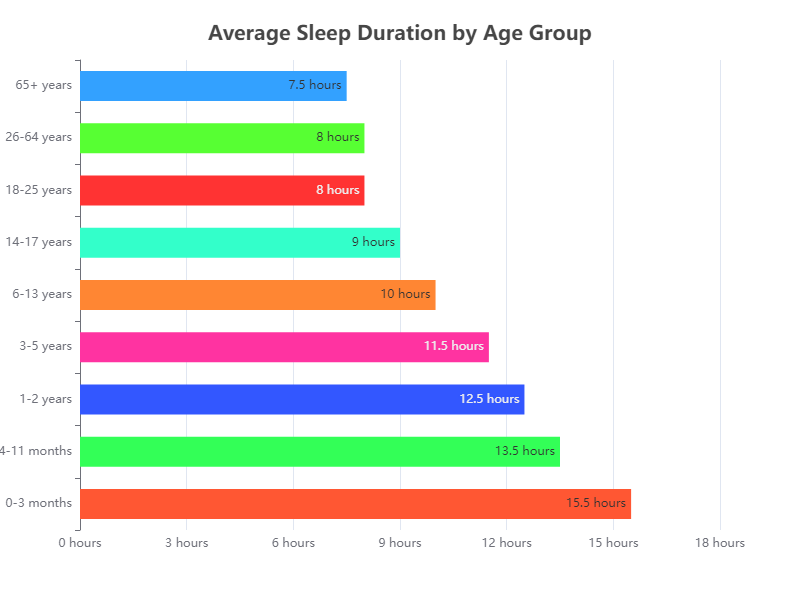

The data file committed next to this chart (first rows):
Age Group, Average Sleep Duration (hours)
0-3 months, 14-17
4-11 months, 12-15
1-2 years, 11-14
3-5 years, 10-13
6-13 years, 9-11
14-17 years, 8-10
18-25 years, 7-9
26-64 years, 7-9
65+ years, 7-8
